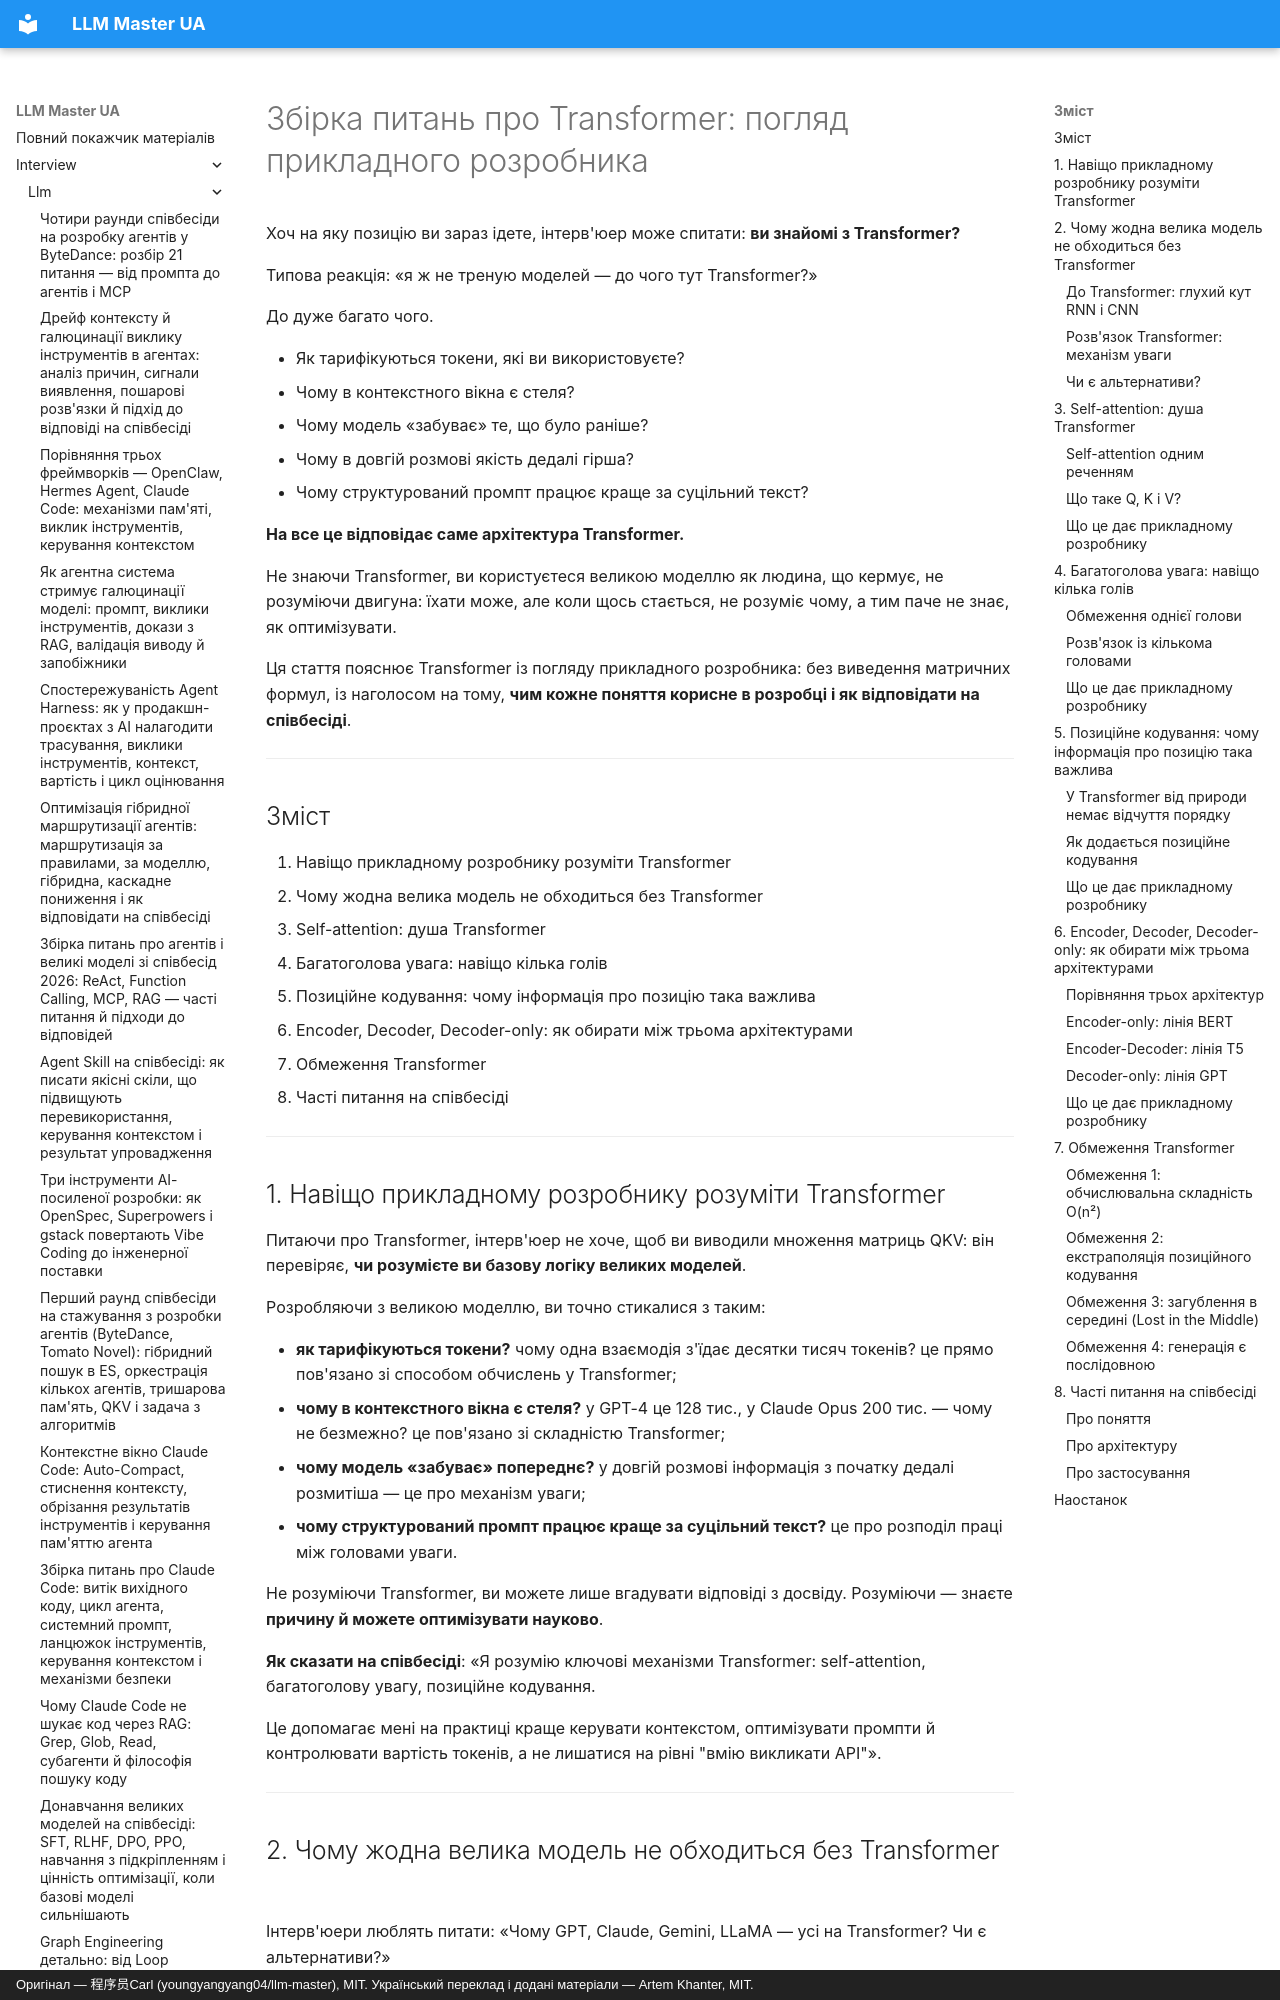

repository: kakagawa/llm-master-ua · page: interview/llm/transformer_interview/index.html · generator: mkdocs · copyright: Оригінал — 程序员Carl (youngyangyang04/llm-master), MIT. Український переклад і додані матеріали — Artem Khanter, MIT.

---
title: "Збірка питань про Transformer: погляд прикладного розробника — self-attention, позиційне кодування, вибір між трьома архітектурами й відповіді"
description: "Збірка частих питань за напрямом Transformer із погляду прикладної розробки: чому жодна велика модель не обходиться без Transformer, що self-attention дає розробникові, як позиційне кодування пов'язане з контекстним вікном, як обирати між Encoder-only, Encoder-Decoder і Decoder-only, які в Transformer обмеження і як це впливає на вартість токенів. Із підходами до відповідей на співбесіді."
keywords: ["питання про Transformer", "питання зі співбесід про LLM", "співбесіда про self-attention", "позиційне кодування", "архітектура великих моделей", "Decoder-Only", "архітектура GPT", "архітектура BERT", "Encoder-Decoder", "механізм уваги", "пошук роботи в AI", "співбесіди у великих компаніях", "принципи Transformer", "прикладна розробка"]
tags: ["співбесіда про Transformer", "співбесіда про великі моделі", "співбесіда про LLM", "пошук роботи в AI"]
---

# Збірка питань про Transformer: погляд прикладного розробника

Хоч на яку позицію ви зараз ідете, інтерв'юер може спитати: **ви знайомі з Transformer?**

Типова реакція: «я ж не треную моделей — до чого тут Transformer?»

До дуже багато чого.

* Як тарифікуються токени, які ви використовуєте?
* Чому в контекстного вікна є стеля?
* Чому модель «забуває» те, що було раніше?
* Чому в довгій розмові якість дедалі гірша?
* Чому структурований промпт працює краще за суцільний текст?

**На все це відповідає саме архітектура Transformer.**

Не знаючи Transformer, ви користуєтеся великою моделлю як людина, що кермує, не розуміючи двигуна: їхати може, але коли щось стається, не розуміє чому, а тим паче не знає, як оптимізувати.

Ця стаття пояснює Transformer із погляду прикладного розробника: без виведення матричних формул, із наголосом на тому, **чим кожне поняття корисне в розробці і як відповідати на співбесіді**.

---

## Зміст

1. Навіщо прикладному розробнику розуміти Transformer
2. Чому жодна велика модель не обходиться без Transformer
3. Self-attention: душа Transformer
4. Багатоголова увага: навіщо кілька голів
5. Позиційне кодування: чому інформація про позицію така важлива
6. Encoder, Decoder, Decoder-only: як обирати між трьома архітектурами
7. Обмеження Transformer
8. Часті питання на співбесіді

---
